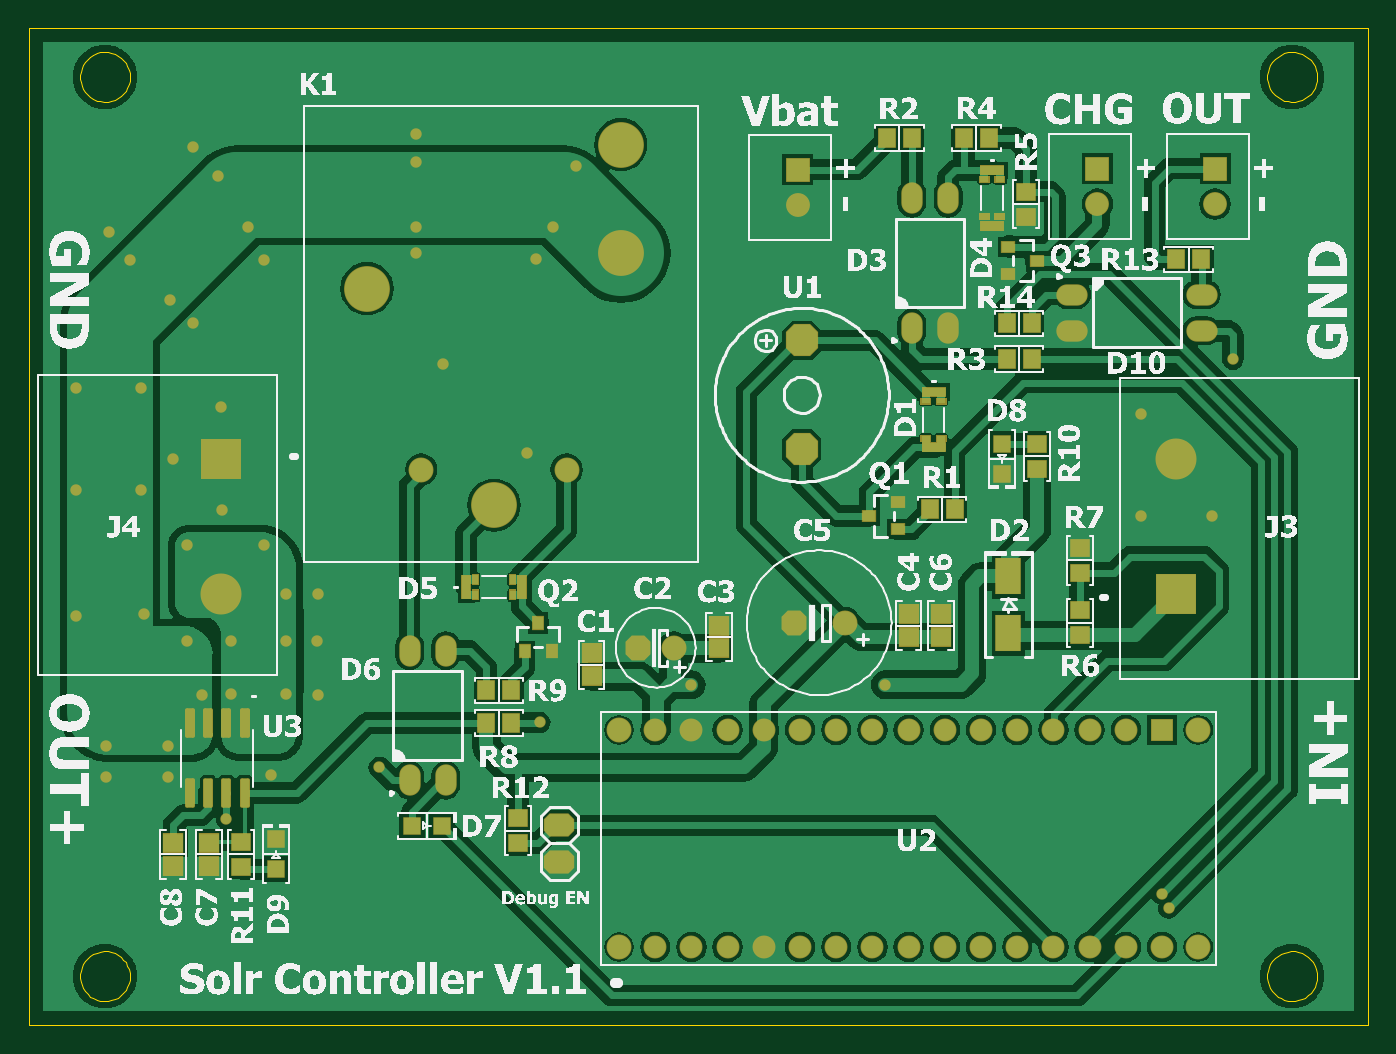
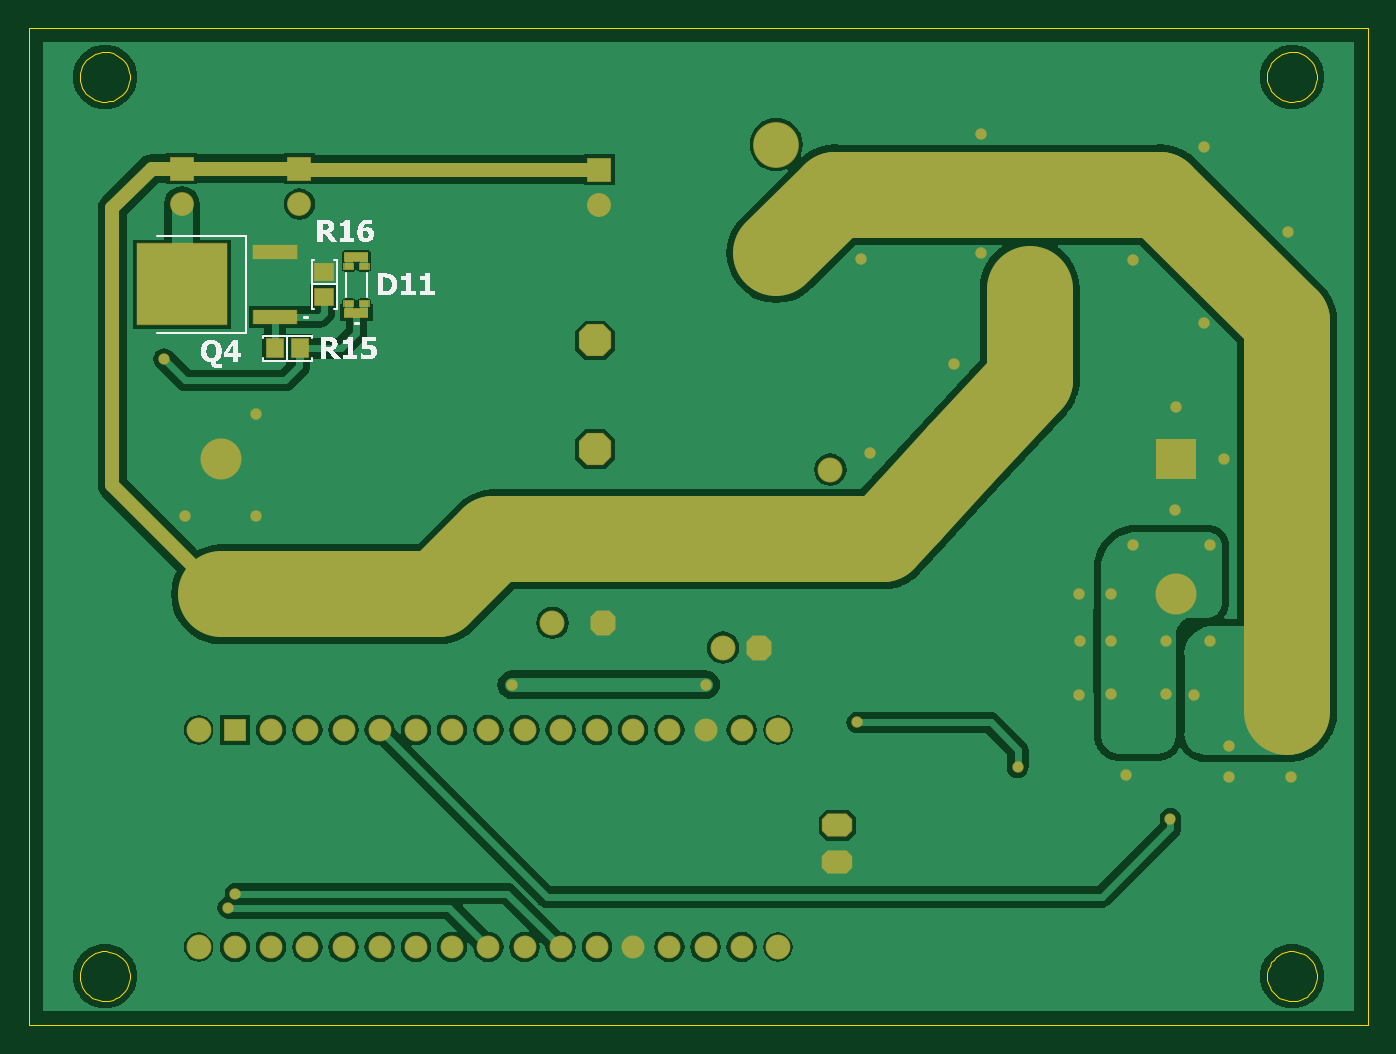
Circuit board: 8 layer files. Board 94.0 x 70.0 mm.
- bottom_copper: PCB.GBL (43046 bytes)
- bottom_silk: PCB.GBO (25745 bytes)
- bottom_mask: PCB.GBS (5205 bytes)
- outline: PCB.GKO (271 bytes)
- outline: PCB.GM1 (3473 bytes)
- top_copper: PCB.GTL (61390 bytes)
- top_silk: PCB.GTO (358326 bytes)
- top_mask: PCB.GTS (7332 bytes)

=== bottom_copper: PCB.GBL (43046 bytes, source omitted) ===
=== bottom_silk: PCB.GBO (25745 bytes, source omitted) ===
=== bottom_mask: PCB.GBS ===
G04*
G04 #@! TF.GenerationSoftware,Altium Limited,Altium Designer,25.5.2 (35)*
G04*
G04 Layer_Color=16711935*
%FSLAX25Y25*%
%MOIN*%
G70*
G04*
G04 #@! TF.SameCoordinates,1C94599F-6076-4B68-B9DB-09B2163256FA*
G04*
G04*
G04 #@! TF.FilePolarity,Negative*
G04*
G01*
G75*
%ADD26R,0.06890X0.02756*%
%ADD31R,0.04921X0.05709*%
%ADD32R,0.05709X0.04921*%
%ADD33R,0.06594X0.06594*%
%ADD34C,0.06594*%
%ADD35C,0.11319*%
%ADD36R,0.11319X0.11319*%
%ADD37C,0.12661*%
%ADD38C,0.06890*%
G04:AMPARAMS|DCode=39|XSize=68.94mil|YSize=68.94mil|CornerRadius=0mil|HoleSize=0mil|Usage=FLASHONLY|Rotation=180.000|XOffset=0mil|YOffset=0mil|HoleType=Round|Shape=Octagon|*
%AMOCTAGOND39*
4,1,8,-0.03447,0.01723,-0.03447,-0.01723,-0.01723,-0.03447,0.01723,-0.03447,0.03447,-0.01723,0.03447,0.01723,0.01723,0.03447,-0.01723,0.03447,-0.03447,0.01723,0.0*
%
%ADD39OCTAGOND39*%

%ADD40C,0.06894*%
G04:AMPARAMS|DCode=41|XSize=88.94mil|YSize=88.94mil|CornerRadius=0mil|HoleSize=0mil|Usage=FLASHONLY|Rotation=90.000|XOffset=0mil|YOffset=0mil|HoleType=Round|Shape=Octagon|*
%AMOCTAGOND41*
4,1,8,0.02223,0.04447,-0.02223,0.04447,-0.04447,0.02223,-0.04447,-0.02223,-0.02223,-0.04447,0.02223,-0.04447,0.04447,-0.02223,0.04447,0.02223,0.02223,0.04447,0.0*
%
%ADD41OCTAGOND41*%

G04:AMPARAMS|DCode=42|XSize=83.94mil|YSize=63.94mil|CornerRadius=0mil|HoleSize=0mil|Usage=FLASHONLY|Rotation=180.000|XOffset=0mil|YOffset=0mil|HoleType=Round|Shape=Octagon|*
%AMOCTAGOND42*
4,1,8,-0.04197,0.01598,-0.04197,-0.01598,-0.02598,-0.03197,0.02598,-0.03197,0.04197,-0.01598,0.04197,0.01598,0.02598,0.03197,-0.02598,0.03197,-0.04197,0.01598,0.0*
%
%ADD42OCTAGOND42*%

%ADD43C,0.06331*%
%ADD44R,0.06331X0.06331*%
%ADD45C,0.03150*%
%ADD59C,0.03937*%
%ADD62C,0.23622*%
%ADD79R,0.25276X0.22717*%
%ADD80R,0.12284X0.04213*%
G36*
X275886Y200394D02*
Y198425D01*
X278937D01*
Y200394D01*
X275886D01*
D02*
G37*
G36*
X280118D02*
Y198425D01*
X283169D01*
Y200394D01*
X280118D01*
D02*
G37*
G36*
X275886Y210630D02*
Y208661D01*
X278937D01*
Y210630D01*
X275886D01*
D02*
G37*
G36*
X280118D02*
Y208661D01*
X283169D01*
Y210630D01*
X280118D01*
D02*
G37*
D26*
X279528Y212205D02*
D03*
Y196850D02*
D03*
D31*
X302047Y187008D02*
D03*
X295158D02*
D03*
D32*
X288386Y201279D02*
D03*
Y208169D02*
D03*
D33*
X327756Y236713D02*
D03*
X295276D02*
D03*
X212441Y236417D02*
D03*
D34*
X327756Y226870D02*
D03*
X295276D02*
D03*
X212441Y226575D02*
D03*
D35*
X53150Y119095D02*
D03*
X316929Y156496D02*
D03*
D36*
X53150D02*
D03*
X316929Y119095D02*
D03*
D37*
X128543Y143701D02*
D03*
X163583Y213386D02*
D03*
X93504Y203543D02*
D03*
X163583Y243307D02*
D03*
D38*
X108465Y153543D02*
D03*
X148622D02*
D03*
D39*
X211394Y111221D02*
D03*
X168228Y104331D02*
D03*
D40*
X225394Y111221D02*
D03*
X178228Y104331D02*
D03*
X323110Y21654D02*
D03*
Y81653D02*
D03*
X163110Y21654D02*
D03*
Y81653D02*
D03*
D41*
X213583Y189213D02*
D03*
Y159213D02*
D03*
D42*
X146653Y55276D02*
D03*
Y45276D02*
D03*
D43*
X313110Y21654D02*
D03*
X303110D02*
D03*
X293110D02*
D03*
X283110D02*
D03*
X273110D02*
D03*
X263110D02*
D03*
X253110D02*
D03*
X243110D02*
D03*
X233110D02*
D03*
X223110D02*
D03*
X213110D02*
D03*
X203110D02*
D03*
X193110D02*
D03*
X183110D02*
D03*
X173110D02*
D03*
Y81653D02*
D03*
X183110D02*
D03*
X193110D02*
D03*
X203110D02*
D03*
X213110D02*
D03*
X223110D02*
D03*
X233110D02*
D03*
X243110D02*
D03*
X253110D02*
D03*
X263110D02*
D03*
X273110D02*
D03*
X283110D02*
D03*
X293110D02*
D03*
X303110D02*
D03*
D44*
X313110D02*
D03*
D45*
X332677Y184055D02*
D03*
X314961Y32480D02*
D03*
X312992Y36417D02*
D03*
X96850Y71260D02*
D03*
X79852Y91393D02*
D03*
X79773Y106265D02*
D03*
X79852Y119095D02*
D03*
X22133Y219291D02*
D03*
X45285Y242673D02*
D03*
X107087Y246127D02*
D03*
Y213317D02*
D03*
X66876Y69206D02*
D03*
X38583Y68487D02*
D03*
X21402D02*
D03*
X45285Y194058D02*
D03*
X65026Y211417D02*
D03*
X140122Y211811D02*
D03*
X137795Y158030D02*
D03*
X114567Y182677D02*
D03*
X326997Y140748D02*
D03*
X53355Y142263D02*
D03*
X39923Y156496D02*
D03*
X53129Y170866D02*
D03*
X307315Y140748D02*
D03*
X307172Y168898D02*
D03*
X141200Y83701D02*
D03*
X183071Y94095D02*
D03*
X236614D02*
D03*
X54665Y57087D02*
D03*
X71023Y119095D02*
D03*
Y106265D02*
D03*
Y91535D02*
D03*
X55967D02*
D03*
Y106265D02*
D03*
X65026Y132677D02*
D03*
X43715D02*
D03*
X144882Y220472D02*
D03*
X151181Y237402D02*
D03*
X107087Y220472D02*
D03*
Y238583D02*
D03*
X60630Y220472D02*
D03*
X52362Y234646D02*
D03*
X27953Y211417D02*
D03*
X38976Y200394D02*
D03*
X13093Y175984D02*
D03*
X31102D02*
D03*
X13093Y148031D02*
D03*
X31102D02*
D03*
X31890Y113751D02*
D03*
X13093Y113046D02*
D03*
X48031Y91393D02*
D03*
X21402Y77246D02*
D03*
X38583D02*
D03*
X43715Y106265D02*
D03*
D59*
X295276Y236713D02*
X327756D01*
X336122D01*
X347006Y225829D01*
Y149171D02*
Y225829D01*
X316929Y119095D02*
X347006Y149171D01*
X213583Y236417D02*
X294980D01*
X295276Y236713D01*
D62*
X112717Y157454D02*
X126822Y142118D01*
X93504Y178347D02*
X112717Y157454D01*
X126822Y142118D02*
X134055Y134252D01*
X22407Y194488D02*
X57446Y229528D01*
X22441Y86614D02*
Y194488D01*
X57480Y229331D02*
X147441D01*
Y229528D02*
X163583Y213386D01*
X256890Y119095D02*
X316929D01*
X241732Y134252D02*
X256890Y119095D01*
X134055Y134252D02*
X241732Y134252D01*
X93504Y178347D02*
Y203543D01*
D79*
X327756Y204724D02*
D03*
D80*
X302047Y213724D02*
D03*
Y195724D02*
D03*
M02*

=== outline: PCB.GKO ===
G04*
G04 #@! TF.GenerationSoftware,Altium Limited,Altium Designer,25.5.2 (35)*
G04*
G04 Layer_Color=16711935*
%FSLAX25Y25*%
%MOIN*%
G70*
G04*
G04 #@! TF.SameCoordinates,1C94599F-6076-4B68-B9DB-09B2163256FA*
G04*
G04*
G04 #@! TF.FilePolarity,Positive*
G04*
G01*
G75*
M02*

=== outline: PCB.GM1 ===
G04*
G04 #@! TF.GenerationSoftware,Altium Limited,Altium Designer,25.5.2 (35)*
G04*
G04 Layer_Color=16711935*
%FSLAX25Y25*%
%MOIN*%
G70*
G04*
G04 #@! TF.SameCoordinates,1C94599F-6076-4B68-B9DB-09B2163256FA*
G04*
G04*
G04 #@! TF.FilePolarity,Positive*
G04*
G01*
G75*
%ADD81C,0.00050*%
D81*
X355906Y13583D02*
X355832Y14586D01*
X355613Y15568D01*
X355254Y16507D01*
X354762Y17384D01*
X354147Y18180D01*
X353423Y18879D01*
X352605Y19464D01*
X351710Y19924D01*
X350758Y20248D01*
X349769Y20431D01*
X348764Y20468D01*
X347764Y20358D01*
X346791Y20103D01*
X345866Y19710D01*
X345007Y19186D01*
X344234Y18543D01*
X343563Y17794D01*
X343007Y16955D01*
X342581Y16044D01*
X342291Y15081D01*
X342144Y14086D01*
Y13080D01*
X342291Y12085D01*
X342581Y11121D01*
X343007Y10211D01*
X343563Y9372D01*
X344234Y8623D01*
X345007Y7979D01*
X345866Y7455D01*
X346791Y7062D01*
X347764Y6808D01*
X348764Y6697D01*
X349769Y6734D01*
X350758Y6917D01*
X351710Y7242D01*
X352605Y7702D01*
X353423Y8287D01*
X354147Y8985D01*
X354762Y9781D01*
X355254Y10658D01*
X355613Y11598D01*
X355832Y12580D01*
X355906Y13583D01*
X27953Y262008D02*
X27879Y263011D01*
X27661Y263993D01*
X27301Y264932D01*
X26809Y265809D01*
X26194Y266605D01*
X25470Y267304D01*
X24652Y267889D01*
X23758Y268349D01*
X22806Y268674D01*
X21816Y268856D01*
X20811Y268893D01*
X19812Y268783D01*
X18838Y268529D01*
X17913Y268135D01*
X17054Y267611D01*
X16281Y266968D01*
X15610Y266219D01*
X15055Y265380D01*
X14628Y264469D01*
X14338Y263506D01*
X14192Y262511D01*
Y261505D01*
X14338Y260510D01*
X14628Y259547D01*
X15055Y258636D01*
X15610Y257797D01*
X16281Y257048D01*
X17054Y256404D01*
X17913Y255880D01*
X18838Y255487D01*
X19812Y255233D01*
X20811Y255123D01*
X21817Y255159D01*
X22806Y255342D01*
X23758Y255667D01*
X24652Y256127D01*
X25470Y256712D01*
X26194Y257410D01*
X26809Y258206D01*
X27301Y259084D01*
X27661Y260023D01*
X27879Y261005D01*
X27953Y262008D01*
Y13583D02*
X27879Y14586D01*
X27661Y15568D01*
X27301Y16507D01*
X26809Y17384D01*
X26194Y18180D01*
X25470Y18879D01*
X24652Y19464D01*
X23758Y19924D01*
X22806Y20248D01*
X21816Y20431D01*
X20811Y20468D01*
X19812Y20358D01*
X18838Y20103D01*
X17913Y19710D01*
X17054Y19186D01*
X16281Y18543D01*
X15610Y17794D01*
X15055Y16955D01*
X14628Y16044D01*
X14338Y15081D01*
X14192Y14086D01*
Y13080D01*
X14338Y12085D01*
X14628Y11121D01*
X15055Y10211D01*
X15610Y9372D01*
X16281Y8623D01*
X17054Y7979D01*
X17913Y7455D01*
X18838Y7062D01*
X19812Y6808D01*
X20811Y6697D01*
X21817Y6734D01*
X22806Y6917D01*
X23758Y7242D01*
X24652Y7702D01*
X25470Y8287D01*
X26194Y8985D01*
X26809Y9781D01*
X27301Y10658D01*
X27661Y11598D01*
X27879Y12580D01*
X27953Y13583D01*
X355906Y262008D02*
X355832Y263011D01*
X355613Y263993D01*
X355254Y264932D01*
X354762Y265809D01*
X354147Y266605D01*
X353423Y267304D01*
X352605Y267889D01*
X351710Y268349D01*
X350758Y268674D01*
X349769Y268856D01*
X348764Y268893D01*
X347764Y268783D01*
X346791Y268529D01*
X345866Y268135D01*
X345007Y267611D01*
X344234Y266968D01*
X343563Y266219D01*
X343007Y265380D01*
X342581Y264469D01*
X342291Y263506D01*
X342144Y262511D01*
Y261505D01*
X342291Y260510D01*
X342581Y259547D01*
X343007Y258636D01*
X343563Y257797D01*
X344234Y257048D01*
X345007Y256404D01*
X345866Y255880D01*
X346791Y255487D01*
X347764Y255233D01*
X348764Y255123D01*
X349769Y255159D01*
X350758Y255342D01*
X351710Y255667D01*
X352605Y256127D01*
X353423Y256712D01*
X354147Y257410D01*
X354762Y258206D01*
X355254Y259084D01*
X355613Y260023D01*
X355832Y261005D01*
X355906Y262008D01*
X0Y0D02*
X370079D01*
X0D02*
Y275590D01*
X370079D01*
Y0D02*
Y275590D01*
M02*

=== top_copper: PCB.GTL (61390 bytes, source omitted) ===
=== top_silk: PCB.GTO (358326 bytes, source omitted) ===
=== top_mask: PCB.GTS (7332 bytes, source omitted) ===
